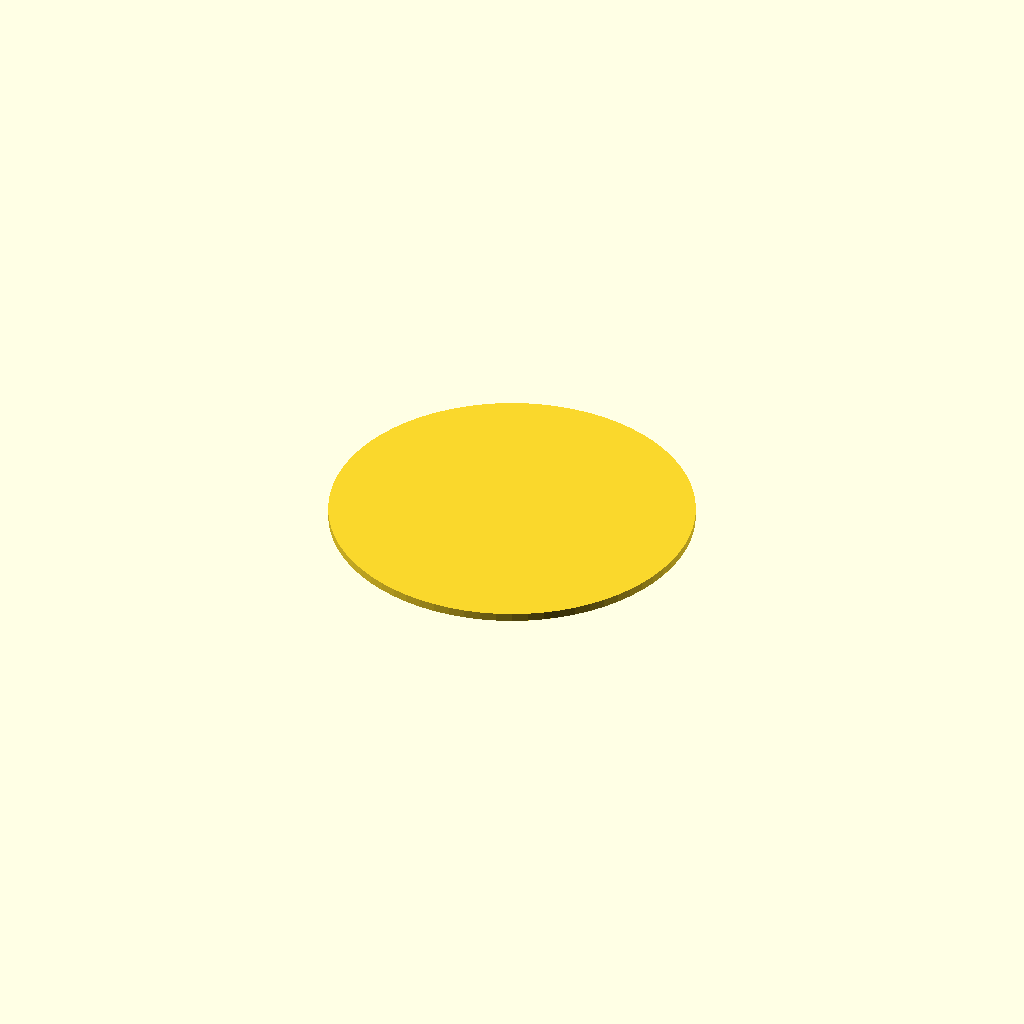
Cell 1: the model at its default parameters.
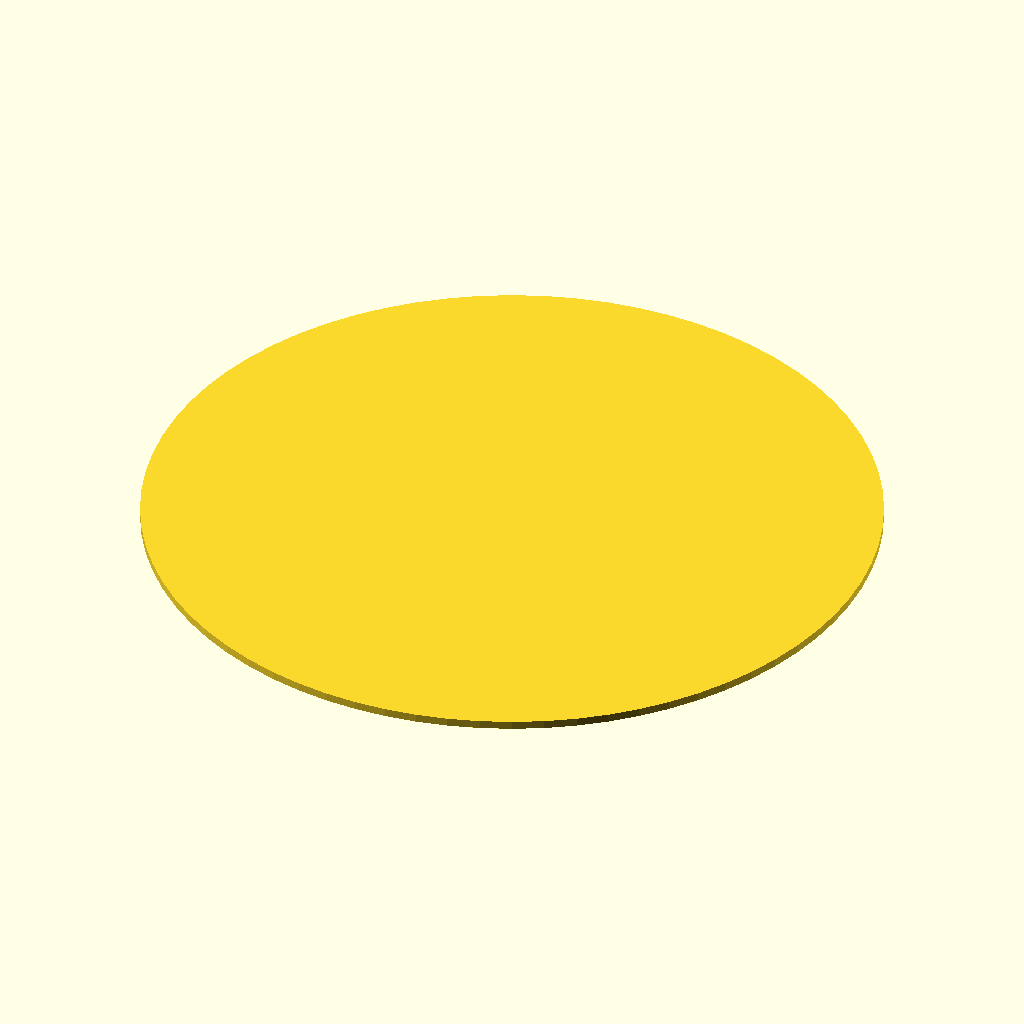
Cell 2: the same model with dish_d = 180.
One fixed orthographic camera (rotation 55°, 0°, 25°; colour scheme Cornfield) for every cell.
Source of the model, bench/results/gpu-v2-g3/code/scadcoder-v2/seed_sowing_template_s5_a2.scad:
// Petri dish sowing template - a flat disc with a regular grid of through-holes for seeding
// or small fasteners, with an orientation notch in the rim. NOVEL general part.
//

dish_d = 90;
t      = 2;
holes  = [7, 7];
hole_d = 3;
pitch  = 9;
notch  = [10, 4];

$fn = 72;

flange = dish_d - 2;

difference() {
    cylinder(h = t, d = flange);
    for (i = [0 : holes[0] - 1], j = [0 : holes[1] - 1])
        translate([0, 0, -1]) cylinder(h = t + 2, d = hole_d,
            center = true, $fn = 48);
    translate([flange / 2, 0, -1]) cube([notch[0], notch[1], t + 2]);
}
Customizer parameters (derived from the source; name, type, default, range or options):
dish_d: number, default 90
t: number, default 2
holes: vector, default [7, 7]
hole_d: number, default 3
pitch: number, default 9
notch: vector, default [10, 4]
